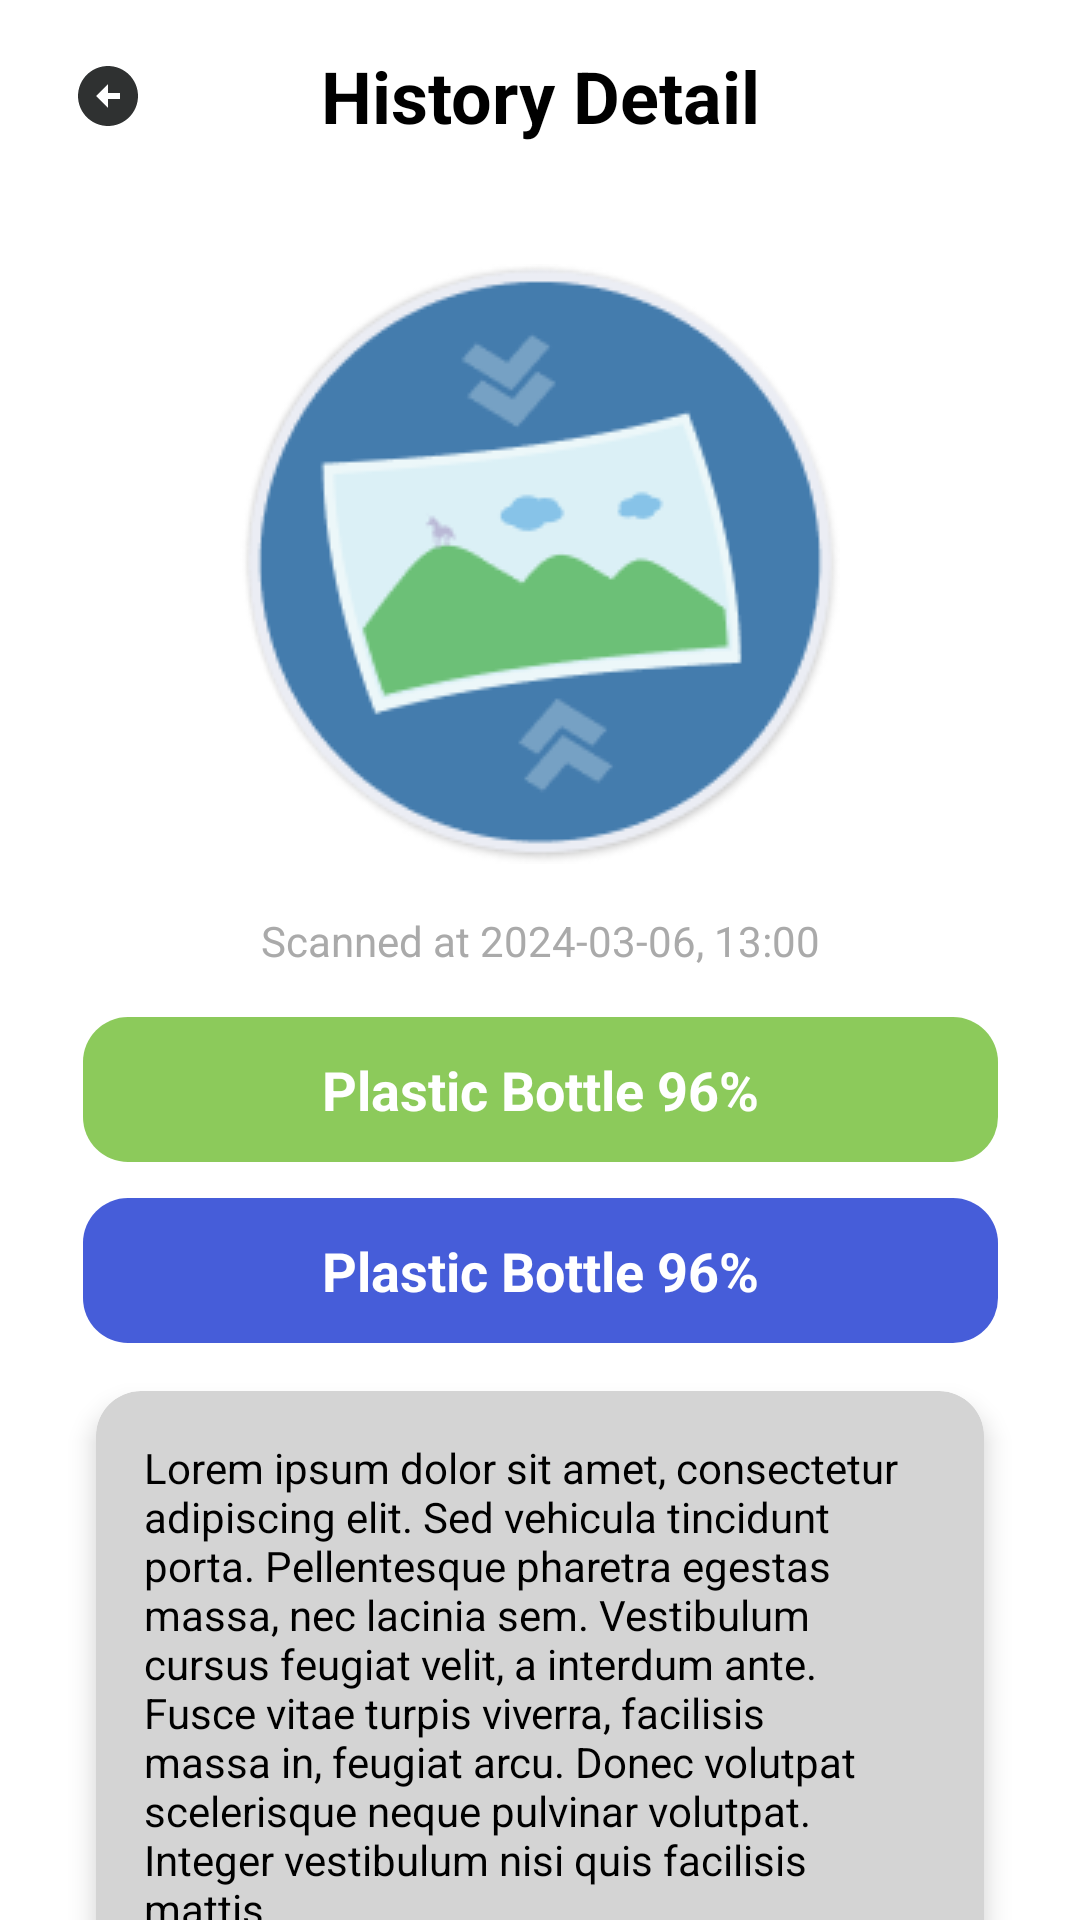

Reconstruct the res/layout file that produces this screen, plus the resources it refers to.
<!-- AndroidManifest.xml: application theme Theme.Trashcan -->
<!-- res/layout/activity_history_detail.xml -->
<?xml version="1.0" encoding="utf-8"?>
<androidx.coordinatorlayout.widget.CoordinatorLayout xmlns:android="http://schemas.android.com/apk/res/android"
    xmlns:app="http://schemas.android.com/apk/res-auto"
    xmlns:tools="http://schemas.android.com/tools"
    android:layout_width="match_parent"
    android:layout_height="match_parent"
    tools:context=".view.history.HistoryDetailActivity">

    <com.google.android.material.appbar.AppBarLayout
        android:layout_width="match_parent"
        android:layout_height="wrap_content"
        android:theme="@style/ThemeOverlay.AppCompat.Dark.ActionBar">

        <androidx.appcompat.widget.Toolbar
            android:layout_width="match_parent"
            android:layout_height="wrap_content"
            android:background="@color/white"
            app:popupTheme="@style/ThemeOverlay.AppCompat.Light">

            
            <ImageButton
                android:id="@+id/btnBack"
                android:layout_width="wrap_content"
                android:layout_height="wrap_content"
                android:src="@drawable/back_arrow"
                android:background="?attr/selectableItemBackgroundBorderless"
                android:padding="8dp" />

            <TextView
                android:id="@+id/titleTextView"
                android:layout_width="wrap_content"
                android:layout_height="wrap_content"
                android:layout_gravity="center"
                android:text="History Detail"
                android:textColor="@android:color/black"
                android:textSize="24sp"
                android:textStyle="bold" />
        </androidx.appcompat.widget.Toolbar>
    </com.google.android.material.appbar.AppBarLayout>

    <androidx.core.widget.NestedScrollView
        android:layout_width="match_parent"
        android:layout_height="match_parent"
        app:layout_behavior="@string/appbar_scrolling_view_behavior">

        <androidx.constraintlayout.widget.ConstraintLayout
            android:layout_width="match_parent"
            android:layout_height="wrap_content"
            android:background="@color/white"
            android:padding="16dp">

            
            <ImageView
                android:id="@+id/imgDetail"
                android:layout_width="wrap_content"
                android:layout_height="wrap_content"
                android:layout_marginBottom="32dp"
                android:padding="8dp"
                android:src="@drawable/upload_photo"
                app:layout_constraintTop_toTopOf="parent"
                app:layout_constraintStart_toStartOf="parent"
                app:layout_constraintEnd_toEndOf="parent" />

            
            <TextView
                android:id="@+id/tvTimestamp"
                android:layout_width="wrap_content"
                android:layout_height="wrap_content"
                android:layout_marginTop="8dp"
                android:text="Scanned at 2024-03-06, 13:00"
                android:textColor="@android:color/darker_gray"
                android:textSize="14sp"
                app:layout_constraintTop_toBottomOf="@id/imgDetail"
                app:layout_constraintStart_toStartOf="parent"
                app:layout_constraintEnd_toEndOf="parent" />

            <TextView
                android:id="@+id/tvFirst"
                android:layout_width="305dp"
                android:layout_height="wrap_content"
                android:layout_marginTop="16dp"
                android:padding="12dp"
                android:background="@drawable/background_green"
                android:gravity="center"
                android:text="Plastic Bottle 96%"
                android:textColor="@android:color/white"
                android:textStyle="bold"
                android:textSize="18sp"
                app:layout_constraintTop_toBottomOf="@id/tvTimestamp"
                app:layout_constraintStart_toStartOf="parent"
                app:layout_constraintEnd_toEndOf="parent" />

            <TextView
                android:id="@+id/tvSecond"
                android:layout_width="305dp"
                android:layout_height="wrap_content"
                android:layout_marginTop="12dp"
                android:padding="12dp"
                android:background="@drawable/background_blue"
                android:gravity="center"
                android:text="Plastic Bottle 96%"
                android:textColor="@android:color/white"
                android:textStyle="bold"
                android:textSize="18sp"
                app:layout_constraintTop_toBottomOf="@id/tvFirst"
                app:layout_constraintStart_toStartOf="parent"
                app:layout_constraintEnd_toEndOf="parent" />

            
            <androidx.cardview.widget.CardView
                android:id="@+id/cardViewDescription"
                android:layout_width="0dp"
                android:layout_height="wrap_content"
                android:layout_marginTop="16dp"
                android:layout_marginBottom="16dp"
                android:layout_marginStart="16dp"
                android:layout_marginEnd="16dp"
                android:backgroundTint="@color/grey"
                app:cardCornerRadius="15dp"
                app:cardElevation="5dp"
                app:layout_constraintTop_toBottomOf="@id/tvSecond"
                app:layout_constraintStart_toStartOf="parent"
                app:layout_constraintEnd_toEndOf="parent">

                
                <TextView
                    android:id="@+id/tvDescription"
                    android:layout_width="match_parent"
                    android:layout_height="wrap_content"
                    android:padding="16dp"
                    android:text="Lorem ipsum dolor sit amet, consectetur adipiscing elit. Sed vehicula tincidunt porta. Pellentesque pharetra egestas massa, nec lacinia sem. Vestibulum cursus feugiat velit, a interdum ante. Fusce vitae turpis viverra, facilisis massa in, feugiat arcu. Donec volutpat scelerisque neque pulvinar volutpat. Integer vestibulum nisi quis facilisis mattis."
                    android:textColor="@android:color/black"
                    android:textSize="14sp" />
            </androidx.cardview.widget.CardView>

            
            <TextView
                android:id="@+id/tvRecommendationTitle"
                android:layout_width="wrap_content"
                android:layout_height="wrap_content"
                android:layout_marginTop="30dp"
                android:layout_marginStart="16dp"
                android:layout_marginEnd="16dp"
                android:text="Recycle Recommendation"
                android:textColor="@color/blue_primary"
                android:textSize="16sp"
                android:textStyle="bold"
                app:layout_constraintTop_toBottomOf="@id/cardViewDescription"
                app:layout_constraintStart_toStartOf="parent" />

            <androidx.cardview.widget.CardView
                android:id="@+id/cardViewRecommendation"
                android:layout_width="0dp"
                android:layout_height="wrap_content"
                android:layout_marginTop="16dp"
                android:layout_marginStart="16dp"
                android:layout_marginEnd="16dp"
                android:layout_marginBottom="16dp"
                android:backgroundTint="@color/grey"
                app:cardCornerRadius="15dp"
                app:cardElevation="5dp"
                app:layout_constraintTop_toBottomOf="@id/tvRecommendationTitle"
                app:layout_constraintStart_toStartOf="parent"
                app:layout_constraintEnd_toEndOf="parent">

                
                <TextView
                    android:id="@+id/tvRecommendation"
                    android:layout_width="match_parent"
                    android:layout_height="wrap_content"
                    android:padding="16dp"
                    android:text="Lorem ipsum dolor sit amet, consectetur adipiscing elit. Sed vehicula tincidunt porta. Pellentesque pharetra egestas massa, nec lacinia sem. Vestibulum cursus feugiat velit, a interdum ante. Fusce vitae turpis viverra, facilisis massa in, feugiat arcu. Donec volutpat scelerisque neque pulvinar volutpat. Integer vestibulum nisi quis facilisis mattis."
                    android:textColor="@android:color/black"
                    android:textSize="14sp" />
            </androidx.cardview.widget.CardView>

        </androidx.constraintlayout.widget.ConstraintLayout>


    </androidx.core.widget.NestedScrollView>
</androidx.coordinatorlayout.widget.CoordinatorLayout>
<!-- resources referenced by this layout -->
<resources>
  <color name="blue_primary"> #465DD9 </color>
  <color name="grey"> #D4D4D4 </color>
  <color name="white">#FFFFFFFF</color>
  <!-- drawable back_arrow (drawable) -->
  <vector xmlns:android="http://schemas.android.com/apk/res/android" android:height="24dp" android:tint="#2F3131" android:viewportHeight="24" android:viewportWidth="24" android:width="24dp">
        
      <path android:fillColor="#2F3131" android:pathData="M2,12c0,5.52 4.48,10 10,10s10,-4.48 10,-10c0,-5.52 -4.48,-10 -10,-10C6.48,2 2,6.48 2,12zM12,11l4,0v2l-4,0l0,3l-4,-4l4,-4L12,11z"/>
      
  </vector>
  <!-- drawable background_blue (drawable) -->
  <?xml version="1.0" encoding="utf-8"?>
  <shape xmlns:android="http://schemas.android.com/apk/res/android"
      android:shape="rectangle">
      <solid android:color="@color/blue_primary" />
      <corners android:radius="15dp" /> 
  </shape>
  <!-- drawable background_green (drawable) -->
  <?xml version="1.0" encoding="utf-8"?>
  <shape xmlns:android="http://schemas.android.com/apk/res/android"
      android:shape="rectangle">
      <solid android:color="@color/green" />
      <corners android:radius="15dp" /> 
  </shape>
  <!-- drawable upload_photo: png bitmap (drawable, 16787 bytes) -->
  <style name="Theme.Trashcan" parent="Base.Theme.Trashcan" />
  <color name="green"> #8CCA5B </color>
  <style name="Base.Theme.Trashcan" parent="Theme.Material3.DayNight">
          
  
          
          <item name="colorPrimary">@color/green</item>
          <item name="colorPrimaryVariant">@color/blue_primary</item>
          <item name="colorOnPrimary">@color/white</item>
  
          
          <item name="colorSecondary">@color/green</item>
          <item name="colorSecondaryVariant">@color/green</item>
          <item name="colorOnSecondary">@color/white</item>
  
          
          <item name="colorSurface">@color/white</item>
          <item name="colorOnSurface">@color/black</item>
          <item name="android:colorBackground">@color/white</item>
          <item name="colorOnBackground">@color/black</item>
      </style>
  <color name="black">#FF000000</color>
</resources>
